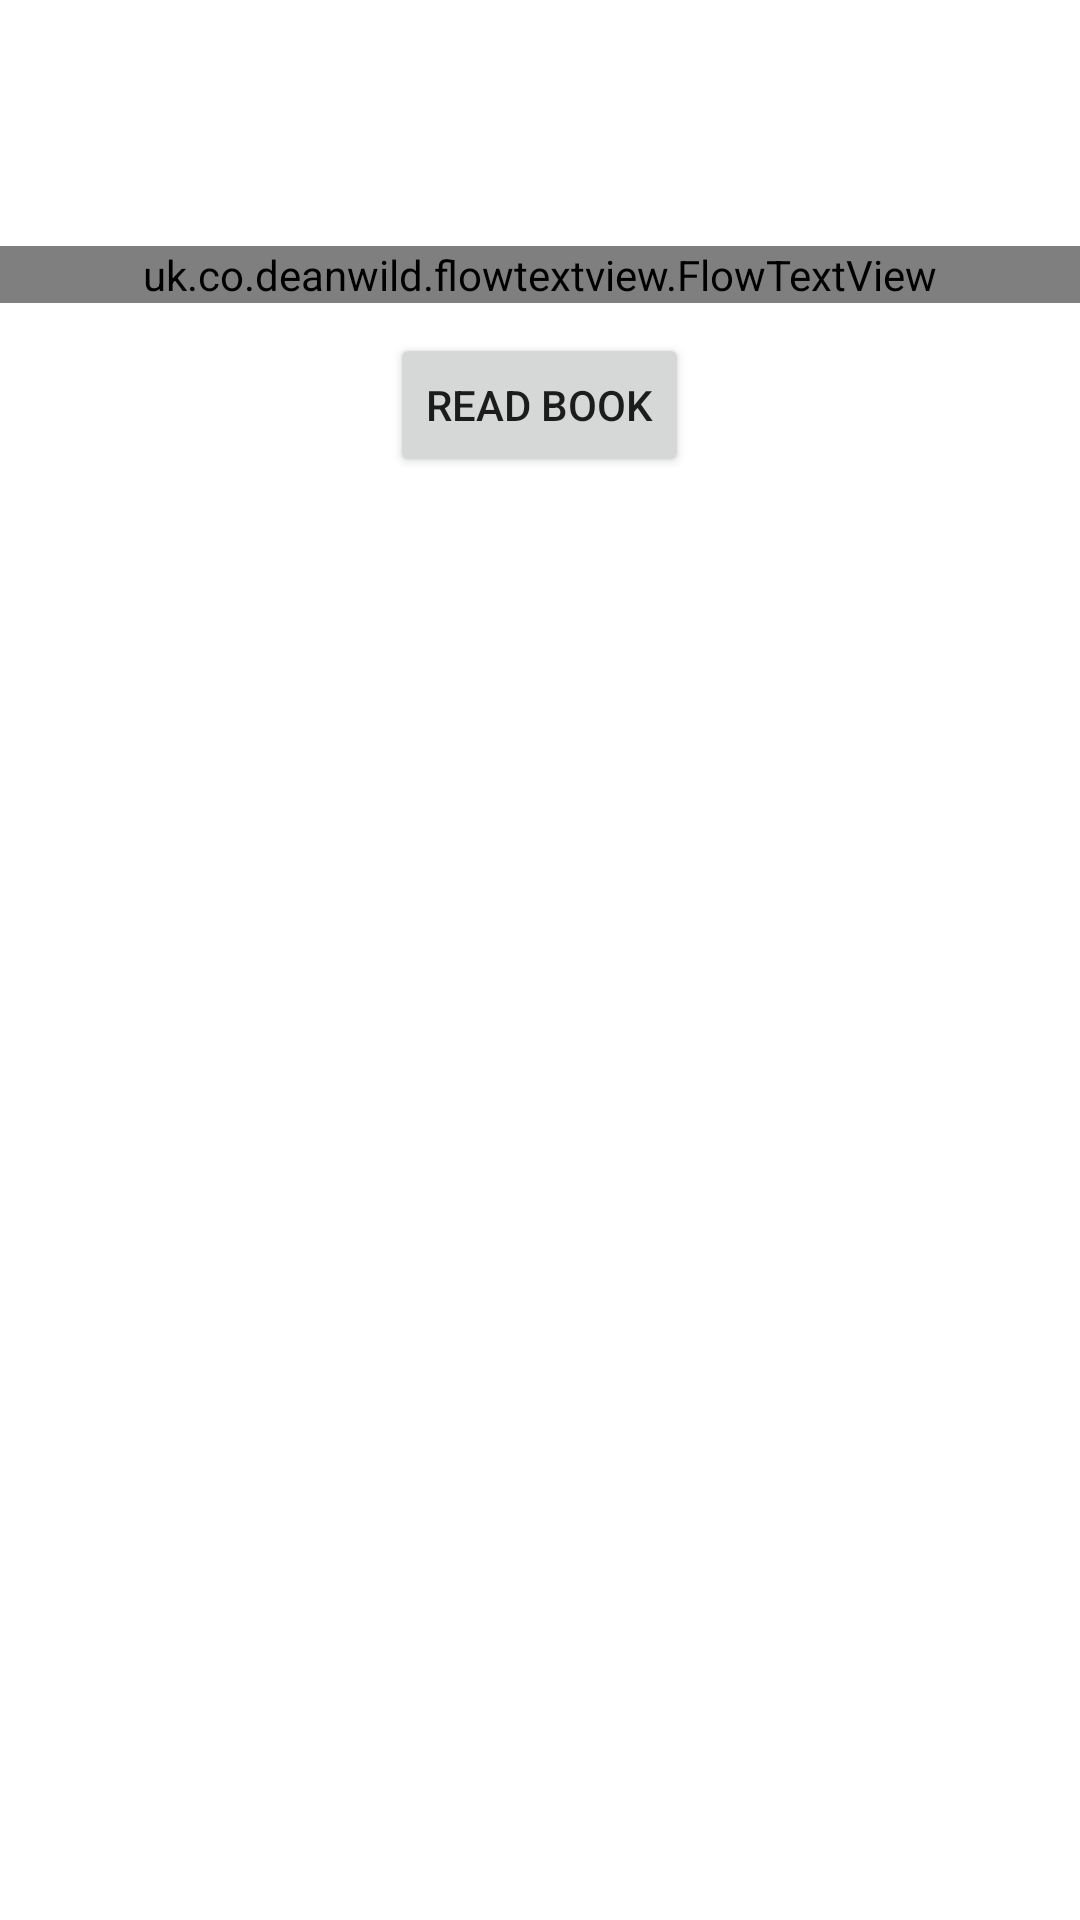

This screen was rendered from an Android layout file. Write that file and the resources it references.
<!-- AndroidManifest.xml: application theme Theme.Google_books_search -->
<!-- res/layout/activity_book_detail.xml -->
<?xml version="1.0" encoding="utf-8"?>
<ScrollView
    xmlns:android="http://schemas.android.com/apk/res/android"
    xmlns:tools="http://schemas.android.com/tools"
    android:layout_height="wrap_content"
    android:layout_width="match_parent"
    android:gravity="center"
    tools:context=".booksList.BookDetailActivity">
    <RelativeLayout
        android:layout_width="match_parent"
        android:layout_height="wrap_content"
        android:orientation="vertical">

        <TextView
            android:id="@+id/detail_title_text"
            android:layout_width="wrap_content"
            android:layout_height="wrap_content"
            android:layout_centerHorizontal="true"
            android:layout_alignParentTop="true"
            android:textSize="30sp"
            android:textStyle="bold"
            android:textColor="@color/black" />
        <TextView
            android:id="@+id/detail_authors_text"
            android:layout_width="wrap_content"
            android:layout_height="wrap_content"
            android:layout_centerHorizontal="true"
            android:layout_below="@+id/detail_title_text"
            android:textSize="20sp" />
        <TextView
            android:id="@+id/detail_date_text"
            android:layout_width="wrap_content"
            android:layout_height="wrap_content"
            android:layout_centerHorizontal="true"
            android:layout_below="@+id/detail_authors_text"
            android:textSize="11sp" />
        <uk.co.deanwild.flowtextview.FlowTextView
            android:id="@+id/detail_description_text"
            android:layout_width="match_parent"
            android:layout_height="wrap_content"
            android:layout_below="@+id/detail_date_text">

            <ImageView
                android:id="@+id/detail_thumbnail"
                android:layout_width="wrap_content"
                android:layout_height="wrap_content"
                android:layout_alignParentStart="true"
                android:layout_alignParentTop="true"
                android:padding="10dp"
                android:contentDescription="@string/book_thumbnail_string" />

        </uk.co.deanwild.flowtextview.FlowTextView>

        <Button
            android:id="@+id/read_book_btn"
            android:layout_width="wrap_content"
            android:layout_height="wrap_content"
            android:layout_below="@+id/detail_description_text"
            android:layout_margin="10dp"
            android:layout_centerHorizontal="true"
            android:text="@string/read_book_string"/>
    </RelativeLayout>
</ScrollView>
<!-- resources referenced by this layout -->
<resources>
  <string name="book_thumbnail_string">Book Thumbnail</string>
  <string name="read_book_string">Read Book</string>
  <style name="Theme.Google_books_search" parent="Theme.MaterialComponents.DayNight.DarkActionBar">
          
          <item name="colorPrimary">@color/purple_500</item>
          <item name="colorPrimaryVariant">@color/purple_700</item>
          <item name="colorOnPrimary">@color/white</item>
          
          <item name="colorSecondary">@color/teal_200</item>
          <item name="colorSecondaryVariant">@color/teal_700</item>
          <item name="colorOnSecondary">@color/black</item>
          
          <item name="android:statusBarColor" tools:targetApi="l">?attr/colorPrimaryVariant</item>
          
      </style>
  <!-- not gathered from this repository: default colours our renderer supplied (Android Studio template values) -->
  <color name="purple_500">#FF6200EE</color>
  <color name="purple_700">#FF3700B3</color>
  <color name="teal_200">#FF03DAC5</color>
  <color name="teal_700">#FF018786</color>
  <color name="black">#FF000000</color>
  <color name="white">#FFFFFFFF</color>
</resources>
